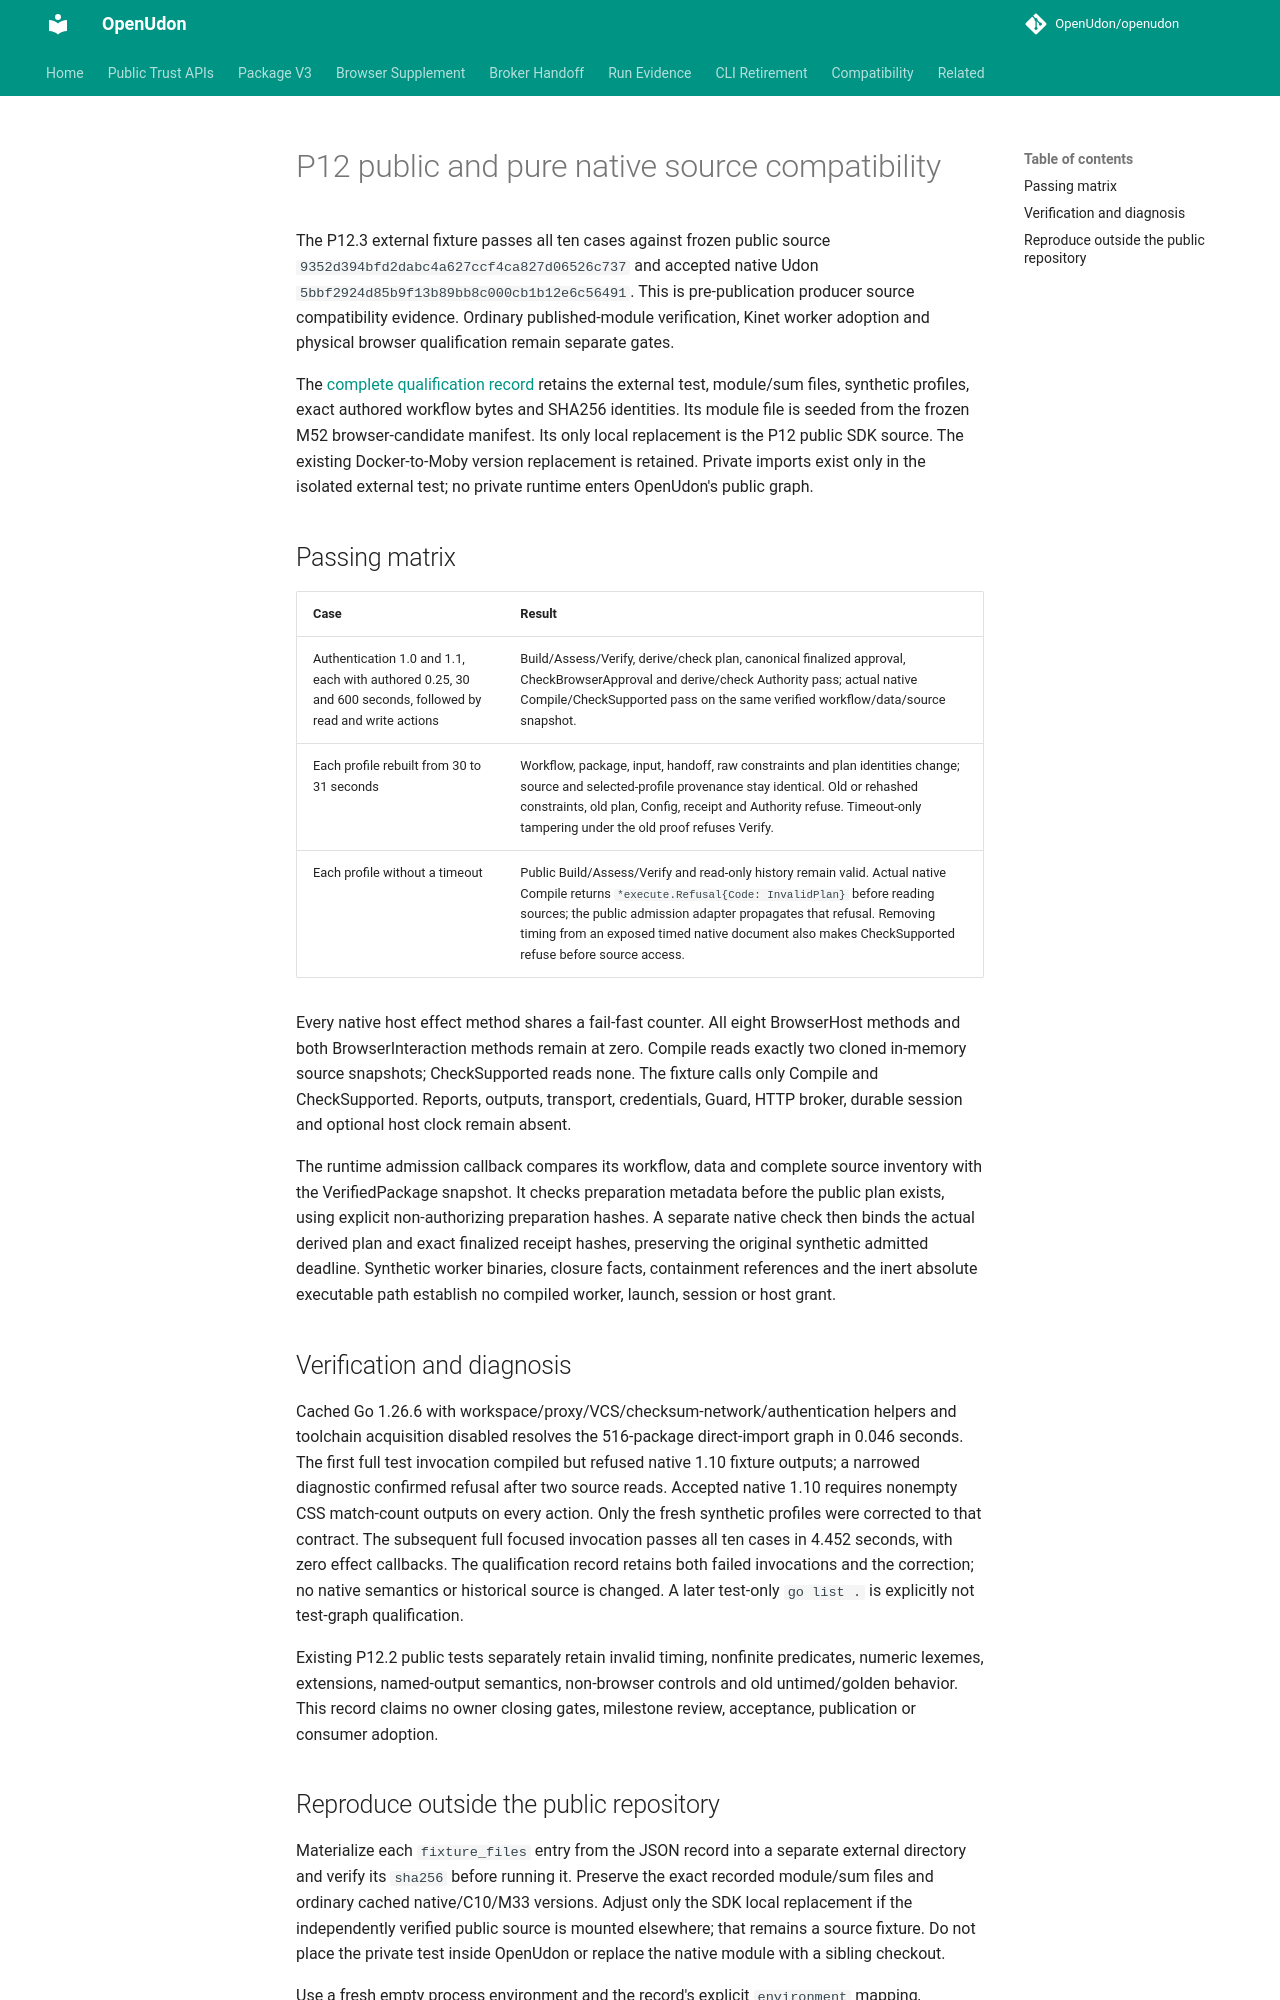

repository: OpenUdon/openudon · page: p12-compatibility/index.html · generator: mkdocs

# P12 public and pure native source compatibility

The P12.3 external fixture passes all ten cases against frozen public source
`9352d394bfd2dabc4a627ccf4ca827d06526c737` and accepted native Udon
`5bbf2924d85b9f13b89bb8c000cb1b12e6c56491`. This is pre-publication producer
source compatibility evidence. Ordinary published-module verification, Kinet
worker adoption and physical browser qualification remain separate gates.

The [complete qualification record](p12-compatibility.json) retains the external
test, module/sum files, synthetic profiles, exact authored workflow bytes and
SHA256 identities. Its module file is seeded from the frozen M52 browser-candidate
manifest. Its only local replacement is the P12 public SDK source. The existing
Docker-to-Moby version replacement is retained. Private imports exist only in
the isolated external test; no private runtime enters OpenUdon's public graph.

## Passing matrix

| Case | Result |
|---|---|
| Authentication 1.0 and 1.1, each with authored 0.25, 30 and 600 seconds, followed by read and write actions | Build/Assess/Verify, derive/check plan, canonical finalized approval, CheckBrowserApproval and derive/check Authority pass; actual native Compile/CheckSupported pass on the same verified workflow/data/source snapshot. |
| Each profile rebuilt from 30 to 31 seconds | Workflow, package, input, handoff, raw constraints and plan identities change; source and selected-profile provenance stay identical. Old or rehashed constraints, old plan, Config, receipt and Authority refuse. Timeout-only tampering under the old proof refuses Verify. |
| Each profile without a timeout | Public Build/Assess/Verify and read-only history remain valid. Actual native Compile returns `*execute.Refusal{Code: InvalidPlan}` before reading sources; the public admission adapter propagates that refusal. Removing timing from an exposed timed native document also makes CheckSupported refuse before source access. |

Every native host effect method shares a fail-fast counter. All eight BrowserHost
methods and both BrowserInteraction methods remain at zero. Compile reads exactly
two cloned in-memory source snapshots; CheckSupported reads none. The fixture calls
only Compile and CheckSupported. Reports, outputs, transport, credentials, Guard,
HTTP broker, durable session and optional host clock remain absent.

The runtime admission callback compares its workflow, data and complete source
inventory with the VerifiedPackage snapshot. It checks preparation metadata before
the public plan exists, using explicit non-authorizing preparation hashes. A
separate native check then binds the actual derived plan and exact finalized
receipt hashes, preserving the original synthetic admitted deadline. Synthetic
worker binaries, closure facts, containment references and the inert absolute
executable path establish no compiled worker, launch, session or host grant.

## Verification and diagnosis

Cached Go 1.26.6 with workspace/proxy/VCS/checksum-network/authentication helpers
and toolchain acquisition disabled resolves the 516-package direct-import graph
in 0.046 seconds. The first full test invocation compiled but refused native
1.10 fixture outputs; a narrowed diagnostic confirmed refusal after two source
reads. Accepted native 1.10 requires nonempty CSS match-count outputs on every
action. Only the fresh synthetic profiles were corrected to that contract.
The subsequent full focused invocation passes all ten cases in 4.452 seconds,
with zero effect callbacks. The qualification record retains both failed
invocations and the correction; no native semantics or historical source is
changed. A later test-only `go list .` is explicitly not test-graph qualification.

Existing P12.2 public tests separately retain invalid timing, nonfinite predicates,
numeric lexemes, extensions, named-output semantics, non-browser controls and
old untimed/golden behavior. This record claims no owner closing gates, milestone
review, acceptance, publication or consumer adoption.
